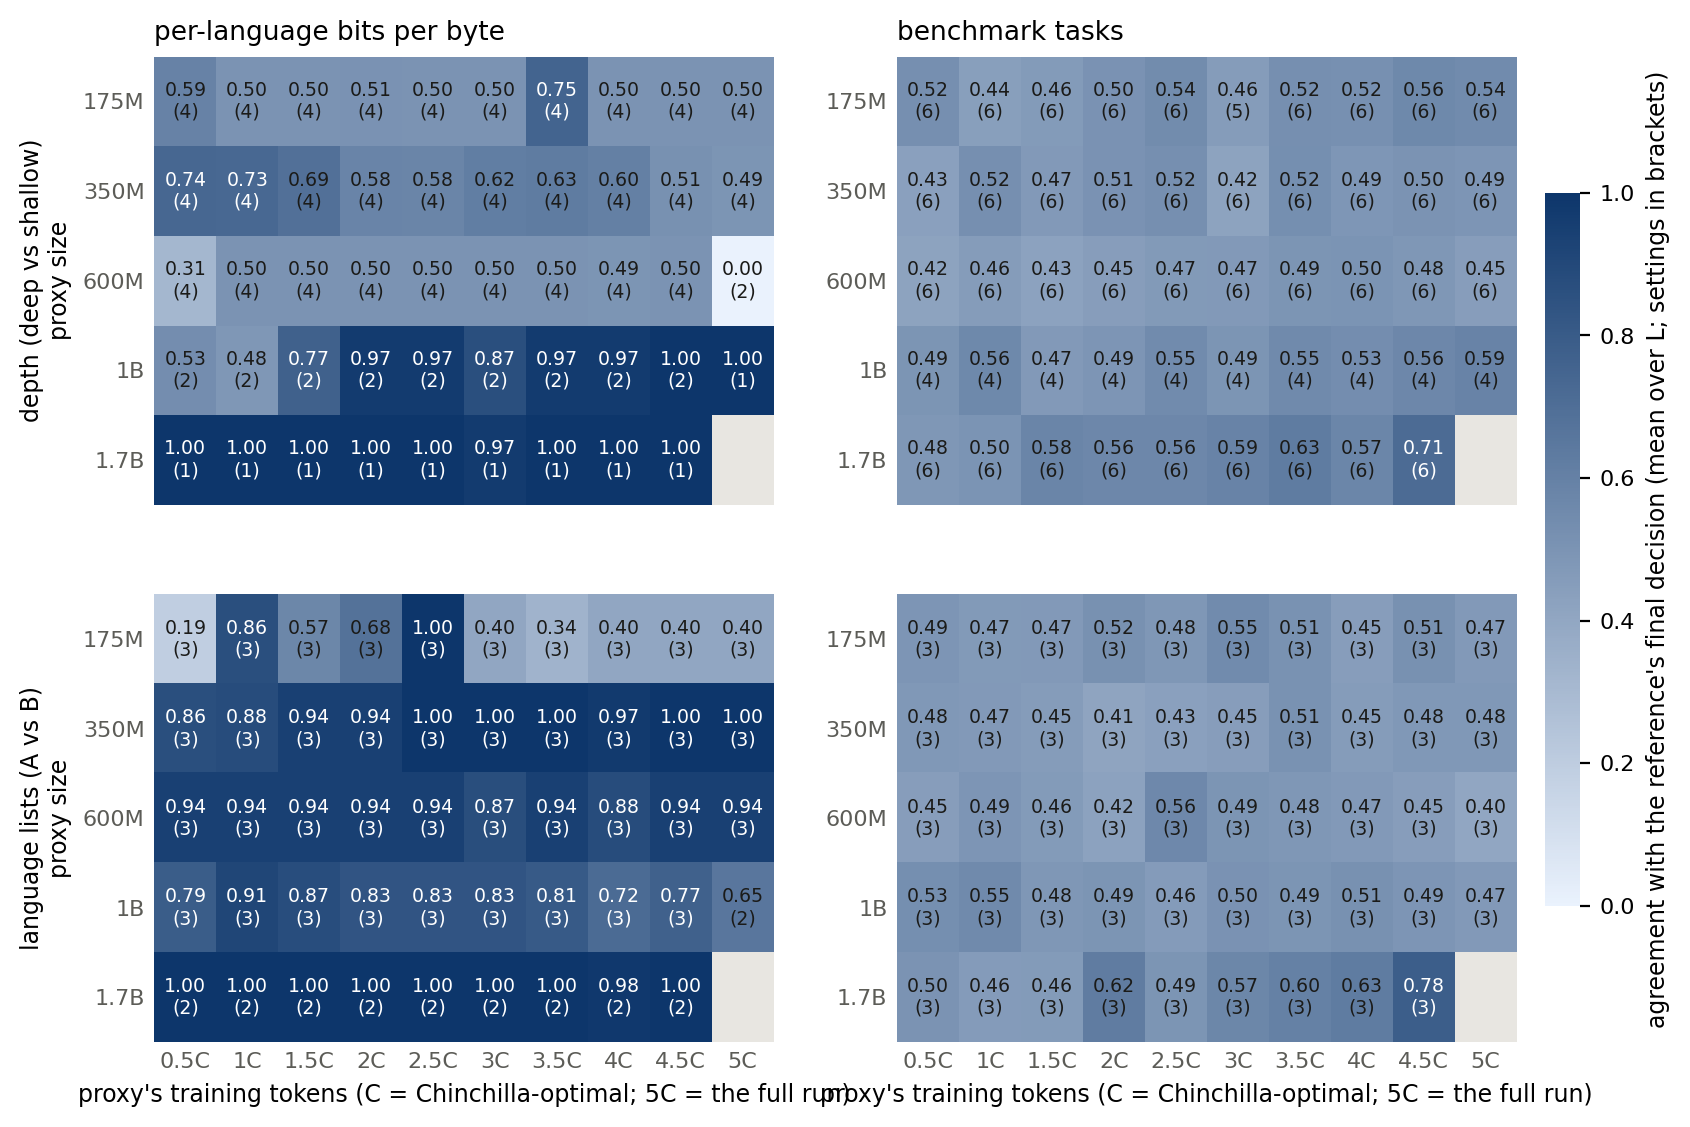

Values plotted in this chart, from the file beside it:
intervention, label, population, proxy_size, frac, da, cells, items, refs
arch, depth (deep vs shallow), benchmark, 1.7B, 0.1, 0.4814, 6, 798, 1.7B
arch, depth (deep vs shallow), benchmark, 1.7B, 0.2, 0.4994, 6, 798, 1.7B
arch, depth (deep vs shallow), benchmark, 1.7B, 0.3, 0.5764, 6, 798, 1.7B
arch, depth (deep vs shallow), benchmark, 1.7B, 0.4, 0.5634, 6, 798, 1.7B
arch, depth (deep vs shallow), benchmark, 1.7B, 0.5, 0.5631, 6, 798, 1.7B
arch, depth (deep vs shallow), benchmark, 1.7B, 0.6, 0.5868, 6, 798, 1.7B
arch, depth (deep vs shallow), benchmark, 1.7B, 0.7, 0.6273, 6, 798, 1.7B
arch, depth (deep vs shallow), benchmark, 1.7B, 0.8, 0.574, 6, 798, 1.7B
arch, depth (deep vs shallow), benchmark, 1.7B, 0.9, 0.7121, 6, 798, 1.7B
arch, depth (deep vs shallow), benchmark, 175M, 0.1, 0.5212, 6, 790, 1.7B
arch, depth (deep vs shallow), benchmark, 175M, 0.2, 0.4389, 6, 790, 1.7B
arch, depth (deep vs shallow), benchmark, 175M, 0.3, 0.4639, 6, 790, 1.7B
arch, depth (deep vs shallow), benchmark, 175M, 0.4, 0.5049, 6, 790, 1.7B
arch, depth (deep vs shallow), benchmark, 175M, 0.5, 0.5405, 6, 790, 1.7B
arch, depth (deep vs shallow), benchmark, 175M, 0.6, 0.4558, 5, 568, 1.7B
arch, depth (deep vs shallow), benchmark, 175M, 0.7, 0.5232, 6, 790, 1.7B
arch, depth (deep vs shallow), benchmark, 175M, 0.8, 0.5188, 6, 790, 1.7B
arch, depth (deep vs shallow), benchmark, 175M, 0.9, 0.5582, 6, 790, 1.7B
arch, depth (deep vs shallow), benchmark, 175M, 1.0, 0.5435, 6, 790, 1.7B
arch, depth (deep vs shallow), benchmark, 1B, 0.1, 0.4928, 4, 690, 1.7B
arch, depth (deep vs shallow), benchmark, 1B, 0.2, 0.5568, 4, 690, 1.7B
arch, depth (deep vs shallow), benchmark, 1B, 0.3, 0.471, 4, 690, 1.7B
arch, depth (deep vs shallow), benchmark, 1B, 0.4, 0.4921, 4, 690, 1.7B
arch, depth (deep vs shallow), benchmark, 1B, 0.5, 0.5461, 4, 690, 1.7B
arch, depth (deep vs shallow), benchmark, 1B, 0.6, 0.4943, 4, 690, 1.7B
arch, depth (deep vs shallow), benchmark, 1B, 0.7, 0.5497, 4, 690, 1.7B
arch, depth (deep vs shallow), benchmark, 1B, 0.8, 0.5321, 4, 690, 1.7B
arch, depth (deep vs shallow), benchmark, 1B, 0.9, 0.5647, 4, 690, 1.7B
arch, depth (deep vs shallow), benchmark, 1B, 1.0, 0.5898, 4, 690, 1.7B
arch, depth (deep vs shallow), benchmark, 350M, 0.1, 0.4305, 6, 795, 1.7B
arch, depth (deep vs shallow), benchmark, 350M, 0.2, 0.5204, 6, 795, 1.7B
arch, depth (deep vs shallow), benchmark, 350M, 0.3, 0.4718, 6, 795, 1.7B
arch, depth (deep vs shallow), benchmark, 350M, 0.4, 0.506, 6, 795, 1.7B
arch, depth (deep vs shallow), benchmark, 350M, 0.5, 0.5204, 6, 795, 1.7B
arch, depth (deep vs shallow), benchmark, 350M, 0.6, 0.4185, 6, 795, 1.7B
arch, depth (deep vs shallow), benchmark, 350M, 0.7, 0.5237, 6, 795, 1.7B
arch, depth (deep vs shallow), benchmark, 350M, 0.8, 0.4871, 6, 795, 1.7B
arch, depth (deep vs shallow), benchmark, 350M, 0.9, 0.5025, 6, 795, 1.7B
arch, depth (deep vs shallow), benchmark, 350M, 1.0, 0.4888, 6, 795, 1.7B
arch, depth (deep vs shallow), benchmark, 600M, 0.1, 0.418, 6, 798, 1.7B
arch, depth (deep vs shallow), benchmark, 600M, 0.2, 0.4564, 6, 798, 1.7B
arch, depth (deep vs shallow), benchmark, 600M, 0.3, 0.4255, 6, 798, 1.7B
arch, depth (deep vs shallow), benchmark, 600M, 0.4, 0.4457, 6, 798, 1.7B
arch, depth (deep vs shallow), benchmark, 600M, 0.5, 0.4684, 6, 798, 1.7B
arch, depth (deep vs shallow), benchmark, 600M, 0.6, 0.4699, 6, 798, 1.7B
arch, depth (deep vs shallow), benchmark, 600M, 0.7, 0.4928, 6, 798, 1.7B
arch, depth (deep vs shallow), benchmark, 600M, 0.8, 0.499, 6, 798, 1.7B
arch, depth (deep vs shallow), benchmark, 600M, 0.9, 0.4817, 6, 798, 1.7B
arch, depth (deep vs shallow), benchmark, 600M, 1.0, 0.4475, 6, 798, 1.7B
arch, depth (deep vs shallow), bpb_macro, 1.7B, 0.1, 0.6667, 3, 3, 1.7B
arch, depth (deep vs shallow), bpb_macro, 1.7B, 0.2, 0.3333, 3, 3, 1.7B
arch, depth (deep vs shallow), bpb_macro, 1.7B, 0.3, 0.3333, 3, 3, 1.7B
arch, depth (deep vs shallow), bpb_macro, 1.7B, 0.4, 0.6667, 3, 3, 1.7B
arch, depth (deep vs shallow), bpb_macro, 1.7B, 0.5, 1.0, 3, 3, 1.7B
arch, depth (deep vs shallow), bpb_macro, 1.7B, 0.6, 0.6667, 3, 3, 1.7B
arch, depth (deep vs shallow), bpb_macro, 1.7B, 0.7, 1.0, 3, 3, 1.7B
arch, depth (deep vs shallow), bpb_macro, 1.7B, 0.8, 1.0, 3, 3, 1.7B
arch, depth (deep vs shallow), bpb_macro, 1.7B, 0.9, 1.0, 3, 3, 1.7B
arch, depth (deep vs shallow), bpb_macro, 175M, 0.1, 0.6667, 6, 6, 1.7B/1B/600M
arch, depth (deep vs shallow), bpb_macro, 175M, 0.2, 0.5, 6, 6, 1.7B/1B/600M
... 332 more rows
